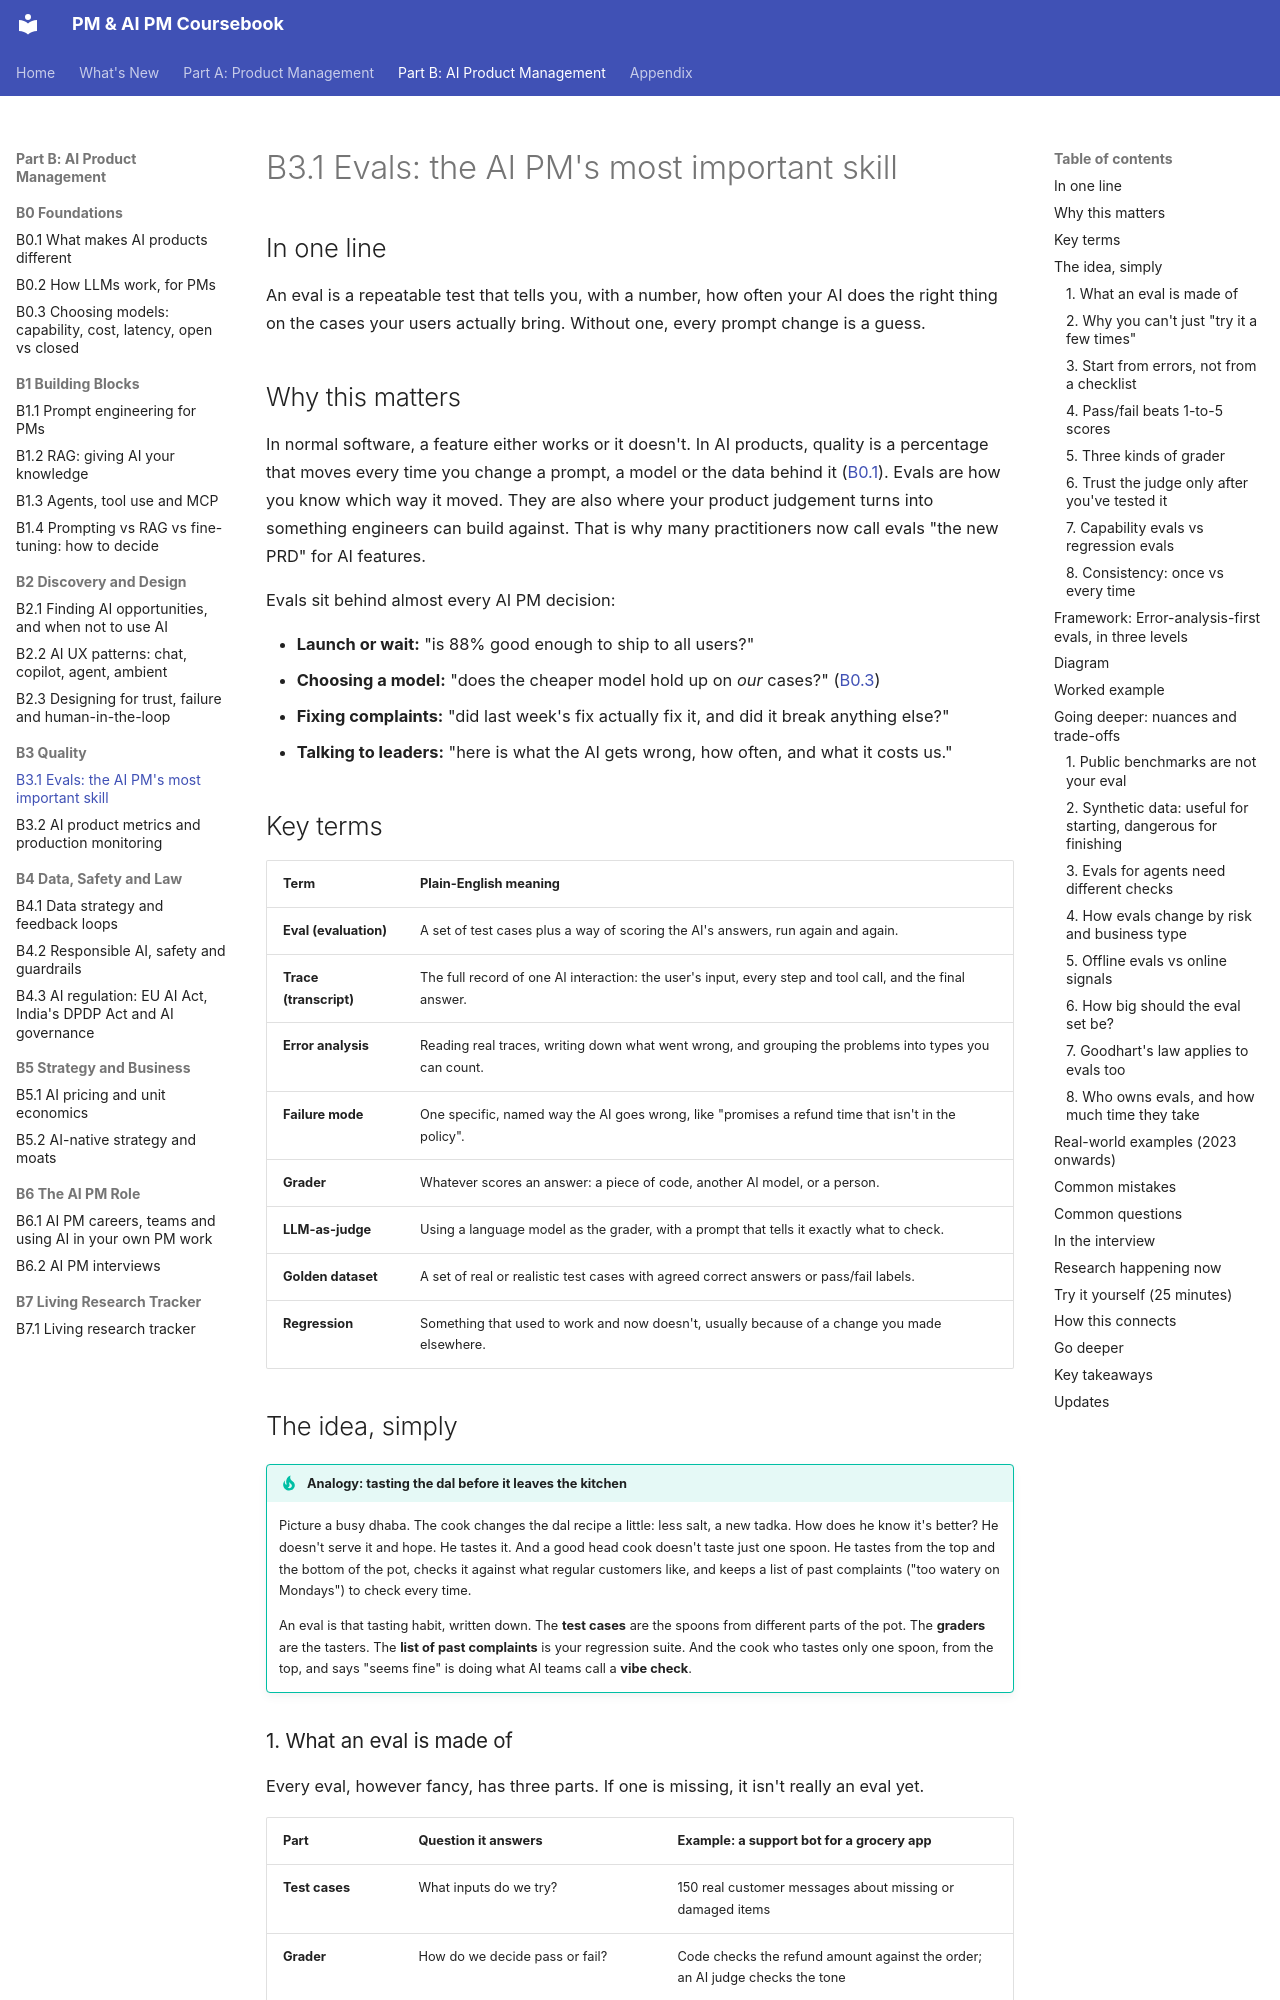

repository: sgunisity/pm-coursebook · page: part-b/03-quality/01-evals-the-ai-pm-s-most-important-skill/index.html · generator: mkdocs

---
id: B3.1
title: "Evals: the AI PM's most important skill"
last_reviewed: 2026-11-21
---

# B3.1 Evals: the AI PM's most important skill

## In one line

An eval is a repeatable test that tells you, with a number, how often your AI does the right thing on the cases your users actually bring. Without one, every prompt change is a guess.

## Why this matters

In normal software, a feature either works or it doesn't. In AI products, quality is a percentage that moves every time you change a prompt, a model or the data behind it ([B0.1](../00-foundations/01-what-makes-ai-products-different.md)). Evals are how you know which way it moved. They are also where your product judgement turns into something engineers can build against. That is why many practitioners now call evals "the new PRD" for AI features.

Evals sit behind almost every AI PM decision:

- **Launch or wait:** "is 88% good enough to ship to all users?"
- **Choosing a model:** "does the cheaper model hold up on *our* cases?" ([B0.3](../00-foundations/03-choosing-models-capability-cost-latency-open-vs.md))
- **Fixing complaints:** "did last week's fix actually fix it, and did it break anything else?"
- **Talking to leaders:** "here is what the AI gets wrong, how often, and what it costs us."

## Key terms

| Term | Plain-English meaning |
|---|---|
| **Eval (evaluation)** | A set of test cases plus a way of scoring the AI's answers, run again and again. |
| **Trace (transcript)** | The full record of one AI interaction: the user's input, every step and tool call, and the final answer. |
| **Error analysis** | Reading real traces, writing down what went wrong, and grouping the problems into types you can count. |
| **Failure mode** | One specific, named way the AI goes wrong, like "promises a refund time that isn't in the policy". |
| **Grader** | Whatever scores an answer: a piece of code, another AI model, or a person. |
| **LLM-as-judge** | Using a language model as the grader, with a prompt that tells it exactly what to check. |
| **Golden dataset** | A set of real or realistic test cases with agreed correct answers or pass/fail labels. |
| **Regression** | Something that used to work and now doesn't, usually because of a change you made elsewhere. |

## The idea, simply

!!! tip "Analogy: tasting the dal before it leaves the kitchen"
    Picture a busy dhaba. The cook changes the dal recipe a little: less salt, a new tadka. How does he know it's better? He doesn't serve it and hope. He tastes it. And a good head cook doesn't taste just one spoon. He tastes from the top and the bottom of the pot, checks it against what regular customers like, and keeps a list of past complaints ("too watery on Mondays") to check every time.

    An eval is that tasting habit, written down. The **test cases** are the spoons from different parts of the pot. The **graders** are the tasters. The **list of past complaints** is your regression suite. And the cook who tastes only one spoon, from the top, and says "seems fine" is doing what AI teams call a **vibe check**.
